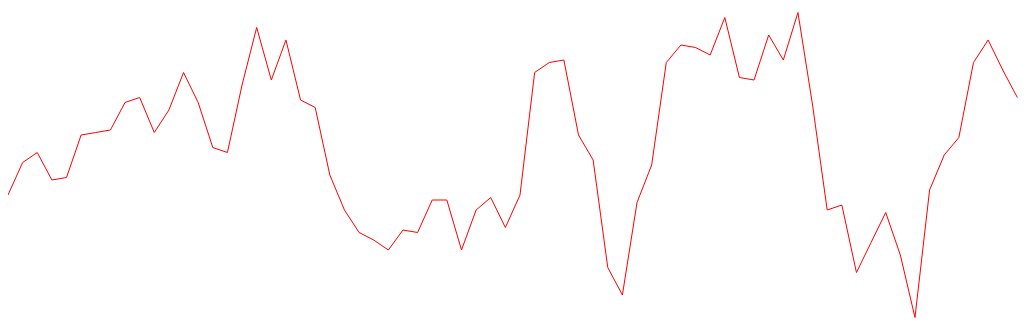
D3 v4 page, settled after 480 driven frames (8 s of simulated time); the page loaded 1 data file(s).



var width = 1024;
var height = 768;
var ctrl = d3.select("body").append("svg").attr("width",width).attr("height",height);
d3.csv("./ExchangeRate.csv",
	function(data)
	{
	var ln = data.length;
	console.log(data);
	var maxy = d3.max(data,function(d){return d.Cash;});
	var lines = d3.line().x(function(d,i){return i*(width/ln);}).y(function(d){return height+800-(d.Cash-29)*500});
	ctrl.append("path").data([data]).attr("d",lines).attr("stroke","red").attr("fill","none");

});


### data: ExchangeRate.csv
?Data Date, Currency, Rate, Cash, Spot, Forward-10Days, Forward-30Days, Forward-60Days, Forward-90Days, Forward-120Days, Forward-150Days, Forward-180Days, Rate, Cash, Spot, Forward-10Days, Forward-30Days, Forward-60Days, Forward-90Days, Forward-120Days, Forward-150Days, Forward-180Days
20161109, USD, Buying, 31.08, 31.38, 31.37, 31.36, 31.33, 31.3, 31.28, 31.25, 31.21, Selling, 31.62, 31.48, 31.48, 31.47, 31.45, 31.42, 31.39, 31.37, 31.35, 
20161108, USD, Buying, 31.14, 31.45, 31.44, 31.42, 31.4, 31.37, 31.34, 31.31, 31.27, Selling, 31.69, 31.55, 31.54, 31.53, 31.51, 31.48, 31.46, 31.43, 31.41, 
20161107, USD, Buying, 31.16, 31.46, 31.46, 31.44, 31.42, 31.39, 31.36, 31.33, 31.29, Selling, 31.71, 31.57, 31.56, 31.55, 31.53, 31.5, 31.48, 31.45, 31.43, 
20161104, USD, Buying, 31.11, 31.41, 31.4, 31.39, 31.36, 31.33, 31.3, 31.27, 31.24, Selling, 31.65, 31.51, 31.51, 31.5, 31.47, 31.45, 31.42, 31.4, 31.38, 
20161103, USD, Buying, 31.11, 31.41, 31.41, 31.39, 31.37, 31.34, 31.31, 31.27, 31.24, Selling, 31.66, 31.52, 31.51, 31.5, 31.48, 31.45, 31.43, 31.4, 31.38, 
20161102, USD, Buying, 31.2, 31.5, 31.49, 31.48, 31.45, 31.42, 31.39, 31.36, 31.32, Selling, 31.74, 31.6, 31.6, 31.59, 31.56, 31.53, 31.51, 31.48, 31.46, 
20161101, USD, Buying, 31.2, 31.5, 31.5, 31.48, 31.46, 31.43, 31.4, 31.37, 31.33, Selling, 31.75, 31.61, 31.6, 31.59, 31.57, 31.54, 31.52, 31.49, 31.47, 
20161031, USD, Buying, 31.21, 31.51, 31.5, 31.49, 31.46, 31.43, 31.4, 31.37, 31.33, Selling, 31.75, 31.61, 31.61, 31.6, 31.57, 31.55, 31.52, 31.5, 31.48, 
20161028, USD, Buying, 31.27, 31.57, 31.56, 31.54, 31.52, 31.48, 31.46, 31.43, 31.39, Selling, 31.81, 31.66, 31.66, 31.65, 31.63, 31.6, 31.58, 31.55, 31.53, 
20161027, USD, Buying, 31.27, 31.57, 31.57, 31.55, 31.53, 31.5, 31.47, 31.44, 31.41, Selling, 31.82, 31.68, 31.67, 31.66, 31.64, 31.61, 31.59, 31.57, 31.54, 
20161026, USD, Buying, 31.2, 31.5, 31.5, 31.48, 31.46, 31.43, 31.4, 31.37, 31.33, Selling, 31.75, 31.61, 31.6, 31.59, 31.57, 31.54, 31.52, 31.49, 31.47, 
20161025, USD, Buying, 31.25, 31.55, 31.54, 31.53, 31.5, 31.47, 31.44, 31.41, 31.37, Selling, 31.79, 31.65, 31.65, 31.64, 31.62, 31.59, 31.57, 31.54, 31.52, 
20161024, USD, Buying, 31.32, 31.62, 31.62, 31.6, 31.58, 31.55, 31.52, 31.48, 31.45, Selling, 31.87, 31.73, 31.72, 31.71, 31.69, 31.66, 31.64, 31.61, 31.59, 
20161021, USD, Buying, 31.27, 31.57, 31.56, 31.54, 31.52, 31.49, 31.46, 31.43, 31.39, Selling, 31.81, 31.66, 31.66, 31.65, 31.63, 31.6, 31.57, 31.55, 31.53, 
20161020, USD, Buying, 31.18, 31.48, 31.47, 31.45, 31.43, 31.4, 31.37, 31.34, 31.3, Selling, 31.72, 31.57, 31.57, 31.56, 31.54, 31.51, 31.48, 31.46, 31.44, 
20161019, USD, Buying, 31.16, 31.46, 31.46, 31.44, 31.42, 31.39, 31.36, 31.33, 31.29, Selling, 31.71, 31.57, 31.56, 31.55, 31.56, 31.5, 31.48, 31.45, 31.43, 
20161018, USD, Buying, 31.3, 31.6, 31.59, 31.58, 31.56, 31.52, 31.5, 31.47, 31.43, Selling, 31.84, 31.7, 31.7, 31.69, 31.67, 31.64, 31.61, 31.59, 31.57, 
20161017, USD, Buying, 31.41, 31.71, 31.71, 31.69, 31.67, 31.64, 31.61, 31.58, 31.55, Selling, 31.96, 31.82, 31.81, 31.8, 31.79, 31.75, 31.73, 31.71, 31.69, 
20161014, USD, Buying, 31.31, 31.61, 31.6, 31.59, 31.57, 31.54, 31.5, 31.48, 31.44, Selling, 31.85, 31.71, 31.71, 31.7, 31.68, 31.65, 31.62, 31.6, 31.58, 
20161013, USD, Buying, 31.39, 31.69, 31.68, 31.67, 31.65, 31.61, 31.58, 31.55, 31.51, Selling, 31.93, 31.79, 31.79, 31.78, 31.76, 31.72, 31.7, 31.67, 31.66, 
20161012, USD, Buying, 31.27, 31.57, 31.56, 31.55, 31.52, 31.49, 31.46, 31.43, 31.39, Selling, 31.81, 31.67, 31.67, 31.66, 31.64, 31.6, 31.58, 31.55, 31.54, 
20161011, USD, Buying, 31.25, 31.55, 31.55, 31.53, 31.51, 31.47, 31.44, 31.41, 31.38, Selling, 31.8, 31.66, 31.65, 31.64, 31.62, 31.59, 31.56, 31.54, 31.52, 
20161007, USD, Buying, 31.12, 31.42, 31.41, 31.39, 31.37, 31.34, 31.3, 31.28, 31.24, Selling, 31.66, 31.52, 31.52, 31.51, 31.48, 31.45, 31.43, 31.4, 31.38, 
20161006, USD, Buying, 31.05, 31.35, 31.34, 31.32, 31.3, 31.27, 31.23, 31.21, 31.17, Selling, 31.59, 31.45, 31.45, 31.43, 31.41, 31.38, 31.36, 31.33, 31.31, 
20161005, USD, Buying, 31, 31.3, 31.3, 31.28, 31.25, 31.22, 31.19, 31.16, 31.13, Selling, 31.55, 31.41, 31.4, 31.39, 31.36, 31.33, 31.31, 31.29, 31.27, 
20161004, USD, Buying, 30.99, 31.29, 31.28, 31.26, 31.24, 31.21, 31.17, 31.14, 31.11, Selling, 31.53, 31.39, 31.38, 31.37, 31.35, 31.32, 31.29, 31.27, 31.25, 
20161003, USD, Buying, 30.97, 31.27, 31.26, 31.24, 31.21, 31.18, 31.15, 31.12, 31.08, Selling, 31.51, 31.37, 31.36, 31.35, 31.33, 31.3, 31.27, 31.25, 31.23, 
20160930, USD, Buying, 31.01, 31.31, 31.3, 31.28, 31.25, 31.22, 31.18, 31.16, 31.12, Selling, 31.55, 31.41, 31.4, 31.39, 31.36, 31.34, 31.31, 31.29, 31.27, 
20160929, USD, Buying, 31, 31.3, 31.29, 31.27, 31.25, 31.21, 31.18, 31.15, 31.11, Selling, 31.55, 31.41, 31.4, 31.39, 31.36, 31.33, 31.31, 31.28, 31.26, 
20160927, USD, Buying, 31.07, 31.37, 31.36, 31.34, 31.31, 31.29, 31.26, 31.23, 31.19, Selling, 31.61, 31.47, 31.46, 31.45, 31.43, 31.4, 31.38, 31.36, 31.34, 
20160926, USD, Buying, 31.07, 31.37, 31.36, 31.34, 31.31, 31.29, 31.26, 31.23, 31.19, Selling, 31.61, 31.47, 31.46, 31.45, 31.43, 31.4, 31.38, 31.36, 31.34, 
20160923, USD, Buying, 30.97, 31.27, 31.27, 31.26, 31.25, 31.23, 31.21, 31.18, 31.15, Selling, 31.51, 31.37, 31.37, 31.37, 31.37, 31.36, 31.35, 31.33, 31.31, 
20160922, USD, Buying, 31.05, 31.35, 31.34, 31.34, 31.33, 31.31, 31.3, 31.27, 31.23, Selling, 31.59, 31.45, 31.45, 31.45, 31.45, 31.44, 31.43, 31.41, 31.39, 
20160921, USD, Buying, 31.07, 31.38, 31.37, 31.36, 31.35, 31.34, 31.32, 31.29, 31.25, Selling, 31.62, 31.48, 31.48, 31.48, 31.47, 31.47, 31.45, 31.43, 31.41, 
20160920, USD, Buying, 31.02, 31.32, 31.31, 31.3, 31.29, 31.28, 31.26, 31.23, 31.2, Selling, 31.56, 31.41, 31.42, 31.41, 31.41, 31.41, 31.39, 31.38, 31.36, 
20160919, USD, Buying, 31.08, 31.38, 31.38, 31.37, 31.36, 31.34, 31.32, 31.3, 31.26, Selling, 31.62, 31.48, 31.48, 31.48, 31.48, 31.47, 31.46, 31.44, 31.42, 
20160914, USD, Buying, 31.32, 31.62, 31.61, 31.6, 31.57, 31.55, 31.51, 31.48, 31.45, Selling, 31.87, 31.73, 31.72, 31.71, 31.68, 31.66, 31.63, 31.61, 31.59, 
… [head cut at 6 KiB]